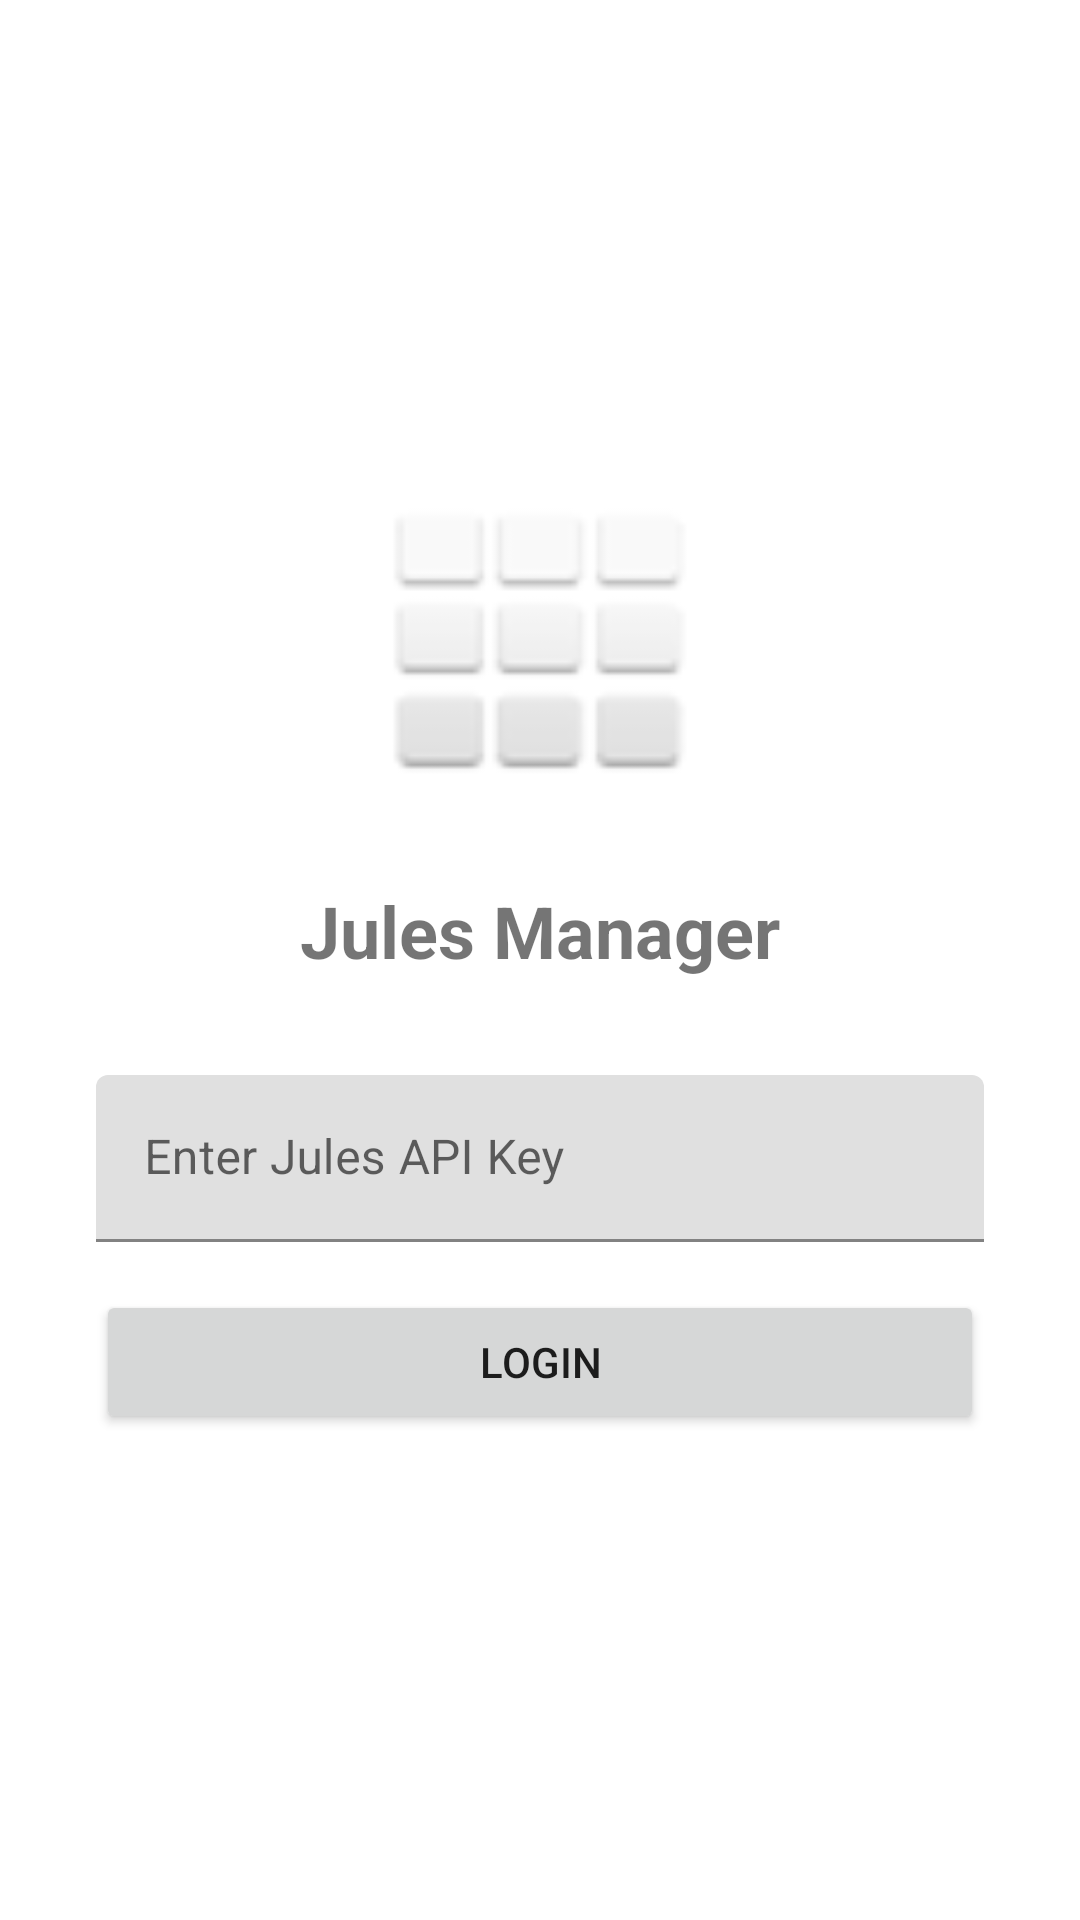

Write the Android layout XML for this screen, with the resource values it uses.
<!-- AndroidManifest.xml: application theme Theme.JulesManager -->
<!-- res/layout/activity_main.xml -->
<?xml version="1.0" encoding="utf-8"?>
<LinearLayout xmlns:android="http://schemas.android.com/apk/res/android"
    android:layout_width="match_parent"
    android:layout_height="match_parent"
    android:gravity="center"
    android:orientation="vertical"
    android:padding="32dp">

    <ImageView
        android:layout_width="100dp"
        android:layout_height="100dp"
        android:layout_marginBottom="32dp"
        android:src="@android:drawable/ic_dialog_dialer"
        android:contentDescription="@string/app_name" />

    <TextView
        android:layout_width="wrap_content"
        android:layout_height="wrap_content"
        android:text="Jules Manager"
        android:textSize="24sp"
        android:textStyle="bold"
        android:layout_marginBottom="32dp"/>

    <com.google.android.material.textfield.TextInputLayout
        android:layout_width="match_parent"
        android:layout_height="wrap_content"
        android:hint="@string/api_key_hint">

        <com.google.android.material.textfield.TextInputEditText
            android:id="@+id/etApiKey"
            android:layout_width="match_parent"
            android:layout_height="wrap_content"
            android:inputType="textPassword" />
    </com.google.android.material.textfield.TextInputLayout>

    <Button
        android:id="@+id/btnLogin"
        android:layout_width="match_parent"
        android:layout_height="wrap_content"
        android:layout_marginTop="16dp"
        android:text="@string/login_button" />

</LinearLayout>
<!-- resources referenced by this layout -->
<resources>
  <string name="api_key_hint">Enter Jules API Key</string>
  <string name="app_name">Jules Manager</string>
  <string name="login_button">Login</string>
  <style name="Theme.JulesManager" parent="Theme.MaterialComponents.DayNight.NoActionBar">
          
          <item name="colorPrimary">@color/purple_500</item>
          <item name="colorPrimaryVariant">@color/purple_700</item>
          <item name="colorOnPrimary">@color/white</item>
          
          <item name="colorSecondary">@color/teal_200</item>
          <item name="colorSecondaryVariant">@color/teal_700</item>
          <item name="colorOnSecondary">@color/black</item>
          
          <item name="android:statusBarColor">?attr/colorPrimaryVariant</item>
          
      </style>
  <color name="purple_500">#FF6200EE</color>
  <color name="purple_700">#FF3700B3</color>
  <color name="white">#FFFFFFFF</color>
  <color name="teal_200">#FF03DAC5</color>
  <color name="teal_700">#FF018786</color>
  <color name="black">#FF000000</color>
</resources>
